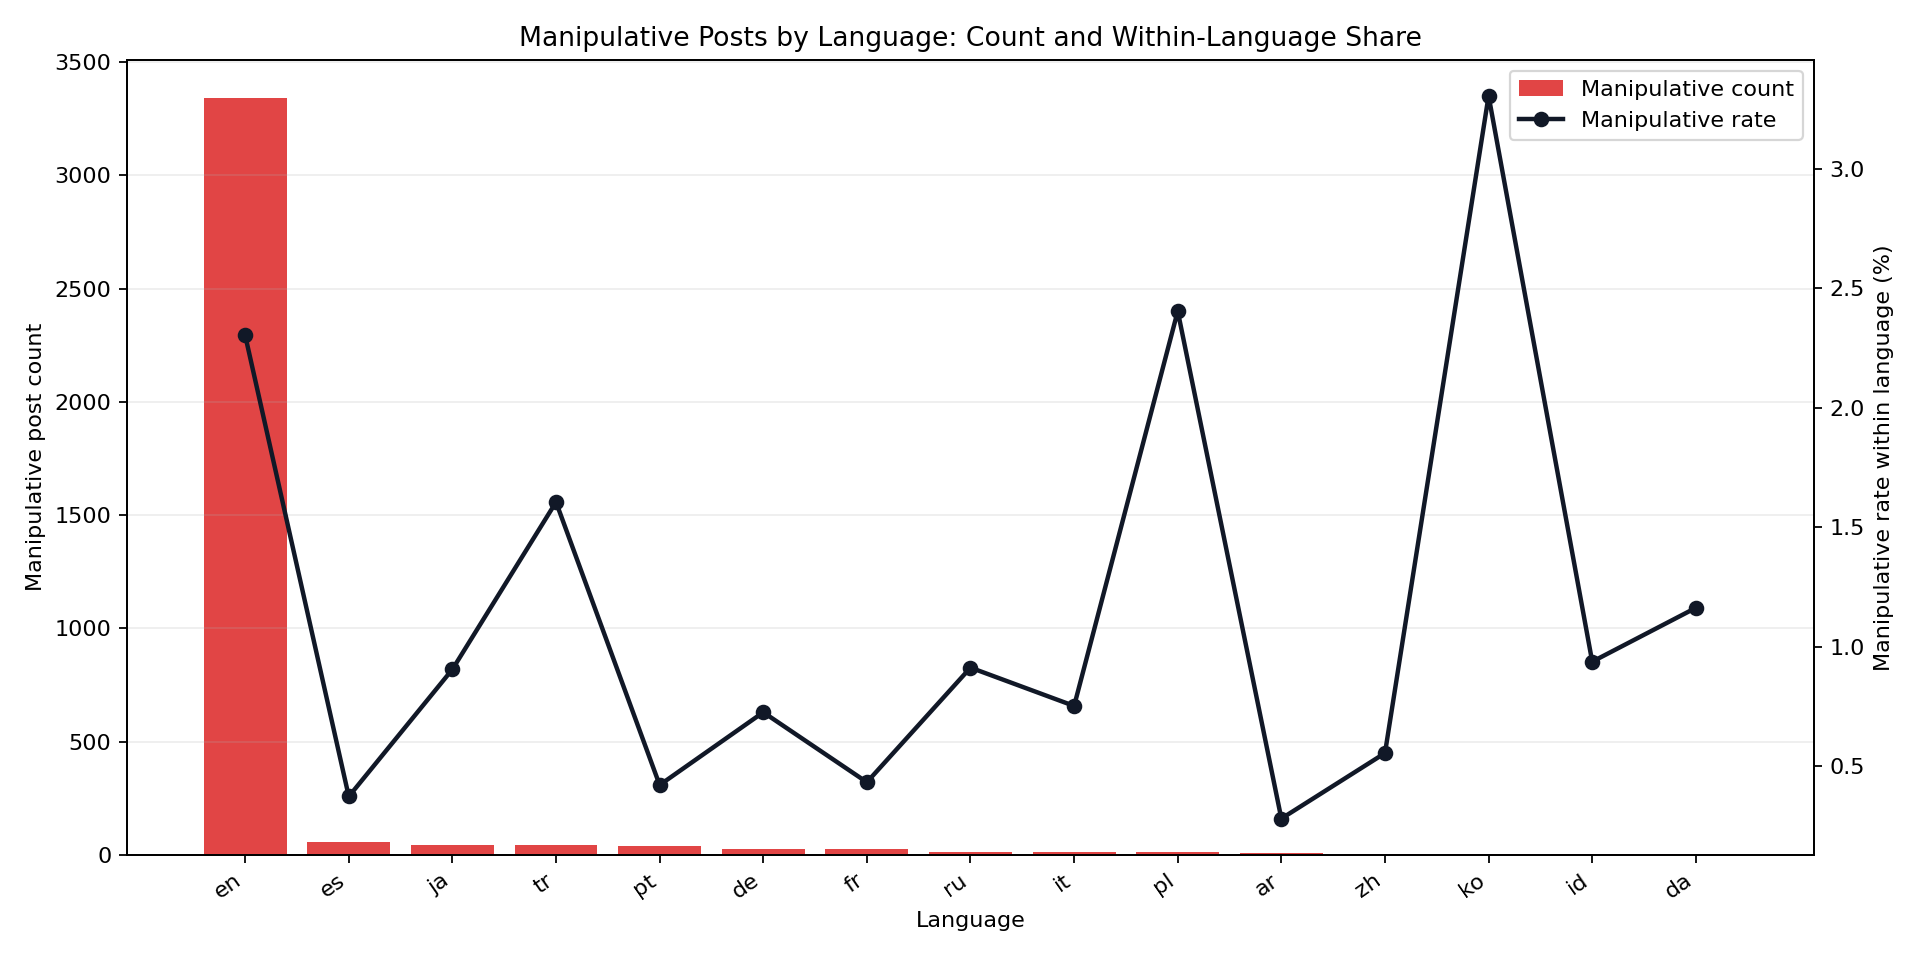

Data behind this chart, as committed beside it:
language, total_posts, manipulative_posts, review_posts, review_high_posts, avg_risk, manipulative_rate, review_high_rate
en, 145184, 3344, 3011, 6355, 0.1089, 0.02303, 0.04377
es, 15002, 56, 162, 218, 0.08795, 0.003733, 0.01453
ja, 4859, 44, 118, 162, 0.1388, 0.009055, 0.03334
tr, 2616, 42, 32, 74, 0.08384, 0.01606, 0.02829
pt, 9495, 40, 477, 517, 0.09365, 0.004213, 0.05445
de, 3720, 27, 44, 71, 0.09841, 0.007258, 0.01909
fr, 5773, 25, 61, 86, 0.09621, 0.004331, 0.0149
ru, 1534, 14, 6, 20, 0.09257, 0.009126, 0.01304
it, 1861, 14, 26, 40, 0.1067, 0.007523, 0.02149
pl, 499, 12, 10, 22, 0.1111, 0.02405, 0.04409
ar, 3206, 9, 328, 337, 0.1778, 0.002807, 0.1051
zh, 901, 5, 29, 34, 0.1346, 0.005549, 0.03774
km, 5, 4, 0, 4, 0.7844, 0.8, 0.8
ko, 121, 4, 3, 7, 0.179, 0.03306, 0.05785
th, 74, 3, 1, 4, 0.1719, 0.04054, 0.05405
id, 320, 3, 4, 7, 0.1013, 0.009375, 0.02187
da, 172, 2, 2, 4, 0.1101, 0.01163, 0.02326
sv, 364, 2, 0, 2, 0.09388, 0.005495, 0.005495
fa, 674, 2, 1, 3, 0.0862, 0.002967, 0.004451
ie, 1, 1, 0, 1, 0.72, 1.0, 1.0
et, 15, 1, 4, 5, 0.2609, 0.06667, 0.3333
la, 24, 1, 1, 2, 0.1911, 0.04167, 0.08333
mk, 33, 1, 0, 1, 0.08707, 0.0303, 0.0303
sk, 37, 1, 0, 1, 0.1402, 0.02703, 0.02703
ms, 38, 1, 1, 2, 0.1561, 0.02632, 0.05263
sw, 48, 1, 0, 1, 0.07803, 0.02083, 0.02083
eo, 62, 1, 0, 1, 0.1499, 0.01613, 0.01613
ca, 169, 1, 1, 2, 0.09889, 0.005917, 0.01183
hi, 423, 1, 3, 4, 0.1302, 0.002364, 0.009456
nl, 515, 1, 8, 9, 0.1059, 0.001942, 0.01748
af, 3, 0, 0, 0, 0.08416, 0.0, 0.0
am, 3, 0, 0, 0, 0.04808, 0.0, 0.0
an, 6, 0, 0, 0, 0.06531, 0.0, 0.0
az, 19, 0, 0, 0, 0.07452, 0.0, 0.0
be, 6, 0, 1, 1, 0.199, 0.0, 0.1667
bg, 62, 0, 1, 1, 0.1396, 0.0, 0.01613
bn, 78, 0, 0, 0, 0.122, 0.0, 0.0
br, 4, 0, 0, 0, 0.1507, 0.0, 0.0
bs, 6, 0, 0, 0, 0.09021, 0.0, 0.0
ce, 1, 0, 0, 0, 0.007687, 0.0, 0.0
cs, 120, 0, 0, 0, 0.1024, 0.0, 0.0
cy, 8, 0, 1, 1, 0.2235, 0.0, 0.125
el, 112, 0, 2, 2, 0.1677, 0.0, 0.01786
eu, 15, 0, 1, 1, 0.1569, 0.0, 0.06667
fi, 210, 0, 5, 5, 0.1155, 0.0, 0.02381
fy, 1, 0, 0, 0, 0.1344, 0.0, 0.0
ga, 7, 0, 0, 0, 0.1638, 0.0, 0.0
gl, 41, 0, 1, 1, 0.1072, 0.0, 0.02439
gu, 1, 0, 0, 0, 0.1868, 0.0, 0.0
gv, 2, 0, 0, 0, 0.09245, 0.0, 0.0
he, 118, 0, 2, 2, 0.103, 0.0, 0.01695
hr, 83, 0, 1, 1, 0.18, 0.0, 0.01205
ht, 4, 0, 0, 0, 0.05924, 0.0, 0.0
hu, 205, 0, 3, 3, 0.1092, 0.0, 0.01463
hy, 4, 0, 0, 0, 0.2, 0.0, 0.0
ia, 8, 0, 0, 0, 0.116, 0.0, 0.0
io, 4, 0, 0, 0, 0.04879, 0.0, 0.0
is, 9, 0, 1, 1, 0.2682, 0.0, 0.1111
jv, 2, 0, 0, 0, 0.02631, 0.0, 0.0
kk, 3, 0, 0, 0, 0.1431, 0.0, 0.0
... 36 more rows
